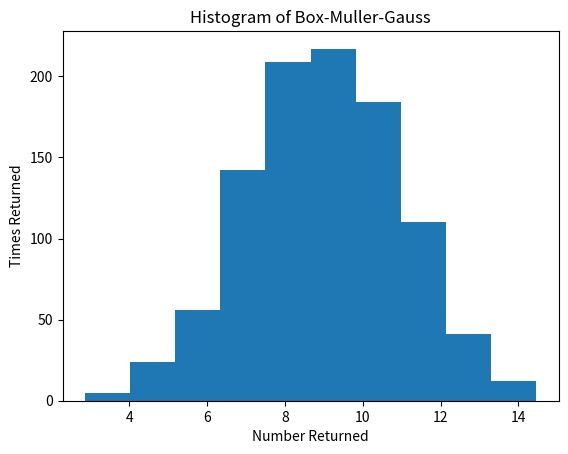

The matplotlib source for this figure:
################################################################################
#   Name: Tyler Quayle
#   Assignment: Monte Carlo, Problem 2
#   Date: April 18, 2016
################################################################################
import math as ma
import random as ra
import numpy as np
import matplotlib.pyplot as plt

def BMG(size, mean=9, stdDev=2):
    """ Function to return a list of coordinates created using the 
    Box-Muller-Gauss method, number of items in list being SIZE. Mean and
    stdDev default to 9 and 2 respectively"""
    x = []
    y = []
    result_list = []
    for i in range(0,size):
        a = ra.uniform(0., 2*ma.pi)
        b = stdDev*ma.sqrt(-2*np.log(ra.uniform(0.,1.)))
        x.append(b*ma.sin(a)+mean)
        y.append(b*ma.cos(a)+mean)
    result_list.append(x)
    result_list.append(y)
    return result_list        

bmg_list = BMG(500)
tblGauss = sum(bmg_list, [])

plt.hist(tblGauss)
plt.title("Histogram of Box-Muller-Gauss")
plt.ylabel("Times Returned")
plt.xlabel("Number Returned")
plt.show()